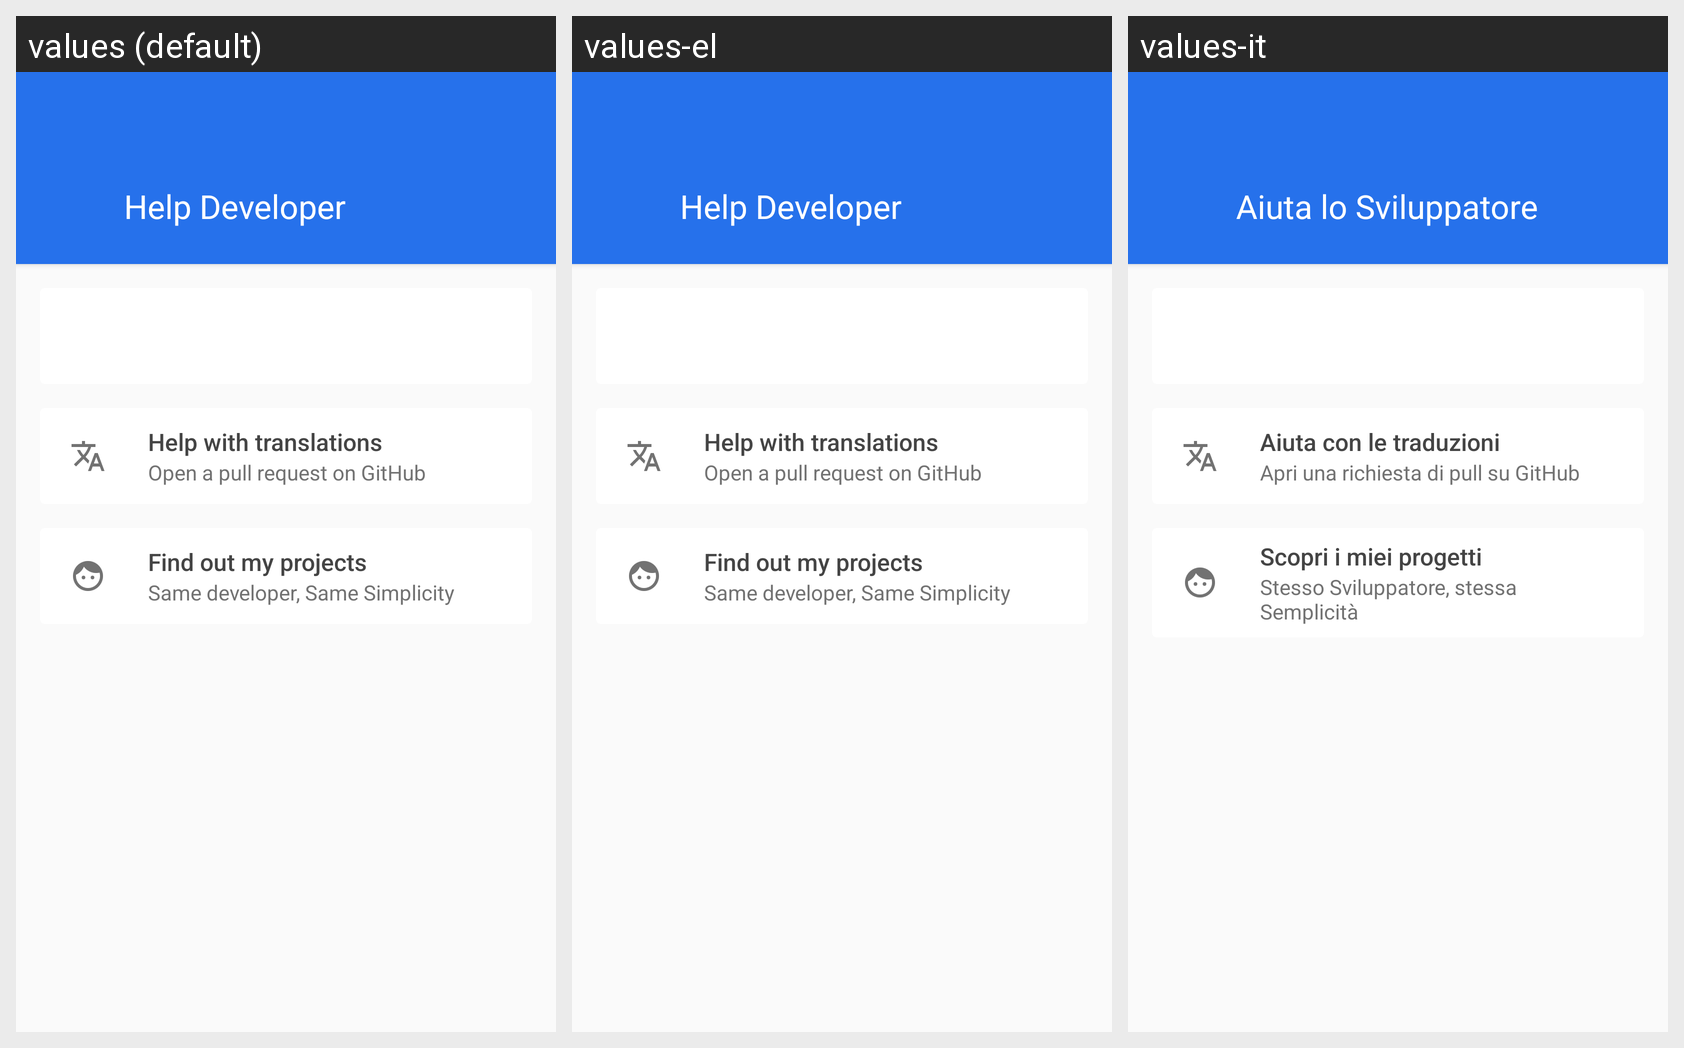

This grid shows one Android layout under several languages. Give, for every string resource on the screen, its name, the default text and each shown locale's text.
Android screen res/layout/activity_donation.xml rendered under 3 locales, left to right: values (default), values-el, values-it. Device: Nexus 5 (rendered at 1080×1920; each locale shown at half size, 540×960, under a caption strip naming it); theme AppTheme.
Strings drawn on this screen, with the default value and each locale's value (text and hints the layout hard-codes, and strings that could not be matched under every locale, appear in the picture but are not listed):

title_activity_donation
  values: Help Developer
  values-el: Help Developer
  values-it: Aiuta lo Sviluppatore

title_translate
  values: Help with translations
  values-el: Help with translations
  values-it: Aiuta con le traduzioni

subtitle_translate
  values: Open a pull request on GitHub
  values-el: Open a pull request on GitHub
  values-it: Apri una richiesta di pull su GitHub

title_developer
  values: Find out my projects
  values-el: Find out my projects
  values-it: Scopri i miei progetti

subtitle_wake_up
  values: Same developer, Same Simplicity
  values-el: Same developer, Same Simplicity
  values-it: Stesso Sviluppatore, stessa Semplicità
